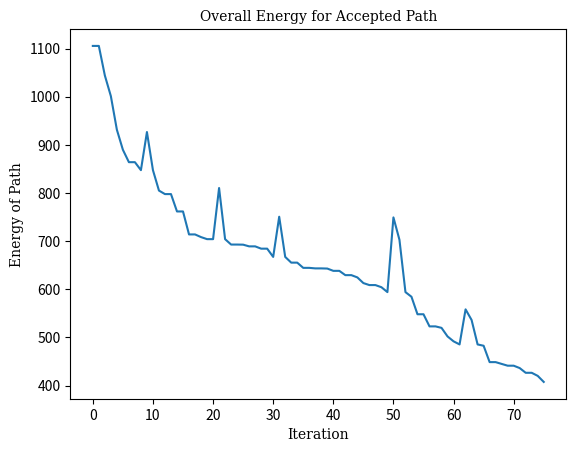
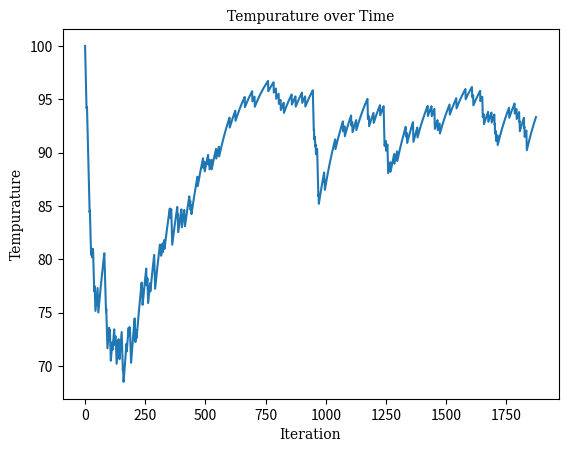
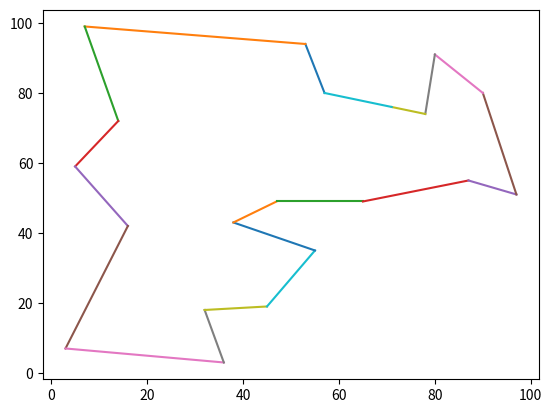

Write Python code to recreate these figures, in order.
import math
import random as ran
import numpy as np 
import matplotlib.pyplot as plot


x = [57, 16, 14, 47, 90, 55, 3, 5, 80, 45, 38, 78, 36, 53, 71, 87, 32, 65, 97, 7, 57]
y = [80, 42, 72, 49, 80, 35, 7, 59, 91, 19, 43, 74, 3, 94, 76, 55, 18, 49, 51, 99, 80]
global final_path
global current_lowest

used_permutations =[]
energy_array =[]
new_path=[]
temperature_list = []
current_lowest = []

def calc_distance(x, y, index):
    overalldist = 0
    for i in range(1,len(index)):
        ec = 0
        ec = np.sqrt(np.abs(((x[index[i]] - x[index[i-1]])**2)+((y[index[i]] - y[index[i-1]])**2)))
        overalldist +=ec
    return overalldist

def compare_results(ec, ep,temp, temperature, iteration):
    global final_path
    global current_lowest
    delta = ec - ep
    if delta < 0:
        energy_array.append(ec)
        new_path.append(temp)
        final_path = temp
        return True
    else:
        u = ran.random()
        alpha = math.exp(-delta/temperature)
        if alpha > u:
            return True
        else:
            return False

def switch_indexes(to_switch):
    temp_index = to_switch.copy()
    temp_index_1 = temp_index[ran.randrange(1, len(to_switch)-1)]
    temp_index_2 = temp_index[ran.randrange(1, len(to_switch)-1)]

    val1 = temp_index[temp_index_1]
    val2 = temp_index[temp_index_2]
    
    temp_index[temp_index_1] = val2
    temp_index[temp_index_2] = val1
    used_permutations.append(temp_index)

    index = temp_index
    return temp_index

def find_minimum(ec, ep, temperature, temp, decrement_value, current_lowest):
    energy_array.clear()
    temperature_list.clear()
    for i in range(2000):
        if compare_results(ec, ep, temp, temperature, i) == True:
            temperature_list.append(temperature)
            temp = switch_indexes(temp)
            ep = ec
            ec = calc_distance(x, y, temp)
            if len(current_lowest) > 0 and current_lowest[0] > ec:
                current_lowest = [ec, temp, i]
            temperature *= decrement_value
        else:
            temp = switch_indexes(temp)
            ec = calc_distance(x, y, temp)
        
        if current_lowest[2] < i - 5 and ec > current_lowest[0]:
            temperature += 1.0
            temp = current_lowest[1]
            ec = current_lowest[0]
    return current_lowest

def main():
    global current_lowest
    index = []
    for i in range(len(x)):
        index.append(i)
    ep = calc_distance(x,y,index)
    temp = switch_indexes(index)
    temperature = 100.0
    decrement_value = 0.99
    ec = calc_distance(x,y,temp)
    test_list = [ep, index, 0]
    current_lowest = test_list
    temp2 = test_list
    while 1:
        temp2 = find_minimum(ec, ep, temperature, temp, decrement_value, test_list)
        while temp2[0] >= current_lowest[0]:
            temp2 = find_minimum(ec, ep, temperature, temp, decrement_value, test_list)
        current_lowest = temp2
        #test_list = current_lowest
        temperature = 100
        print(current_lowest)
        if current_lowest[0] < 408:
            break
        

    font1 = {'family':'serif', 'color':'black','size':10}
    plot.plot(energy_array)
    plot.title("Overall Energy for Accepted Path", fontdict= font1)
    plot.xlabel("Iteration", fontdict= font1)
    plot.ylabel("Energy of Path", fontdict= font1)
    plot.show()

    plot.plot(temperature_list)
    plot.title("Tempurature over Time", fontdict= font1)
    plot.xlabel("Iteration", fontdict= font1)
    plot.ylabel("Tempurature", fontdict= font1)
    plot.show()

    print(current_lowest[0])
    for j in range(len(current_lowest[1])):
        if len(temp) > j+1:
            plot.plot([x[current_lowest[1][j]], x[current_lowest[1][j+1]]], [y[current_lowest[1][j]], y[current_lowest[1][j+1]]])

    plot.show()
    plot.close()


if __name__ == "__main__":
    main()
